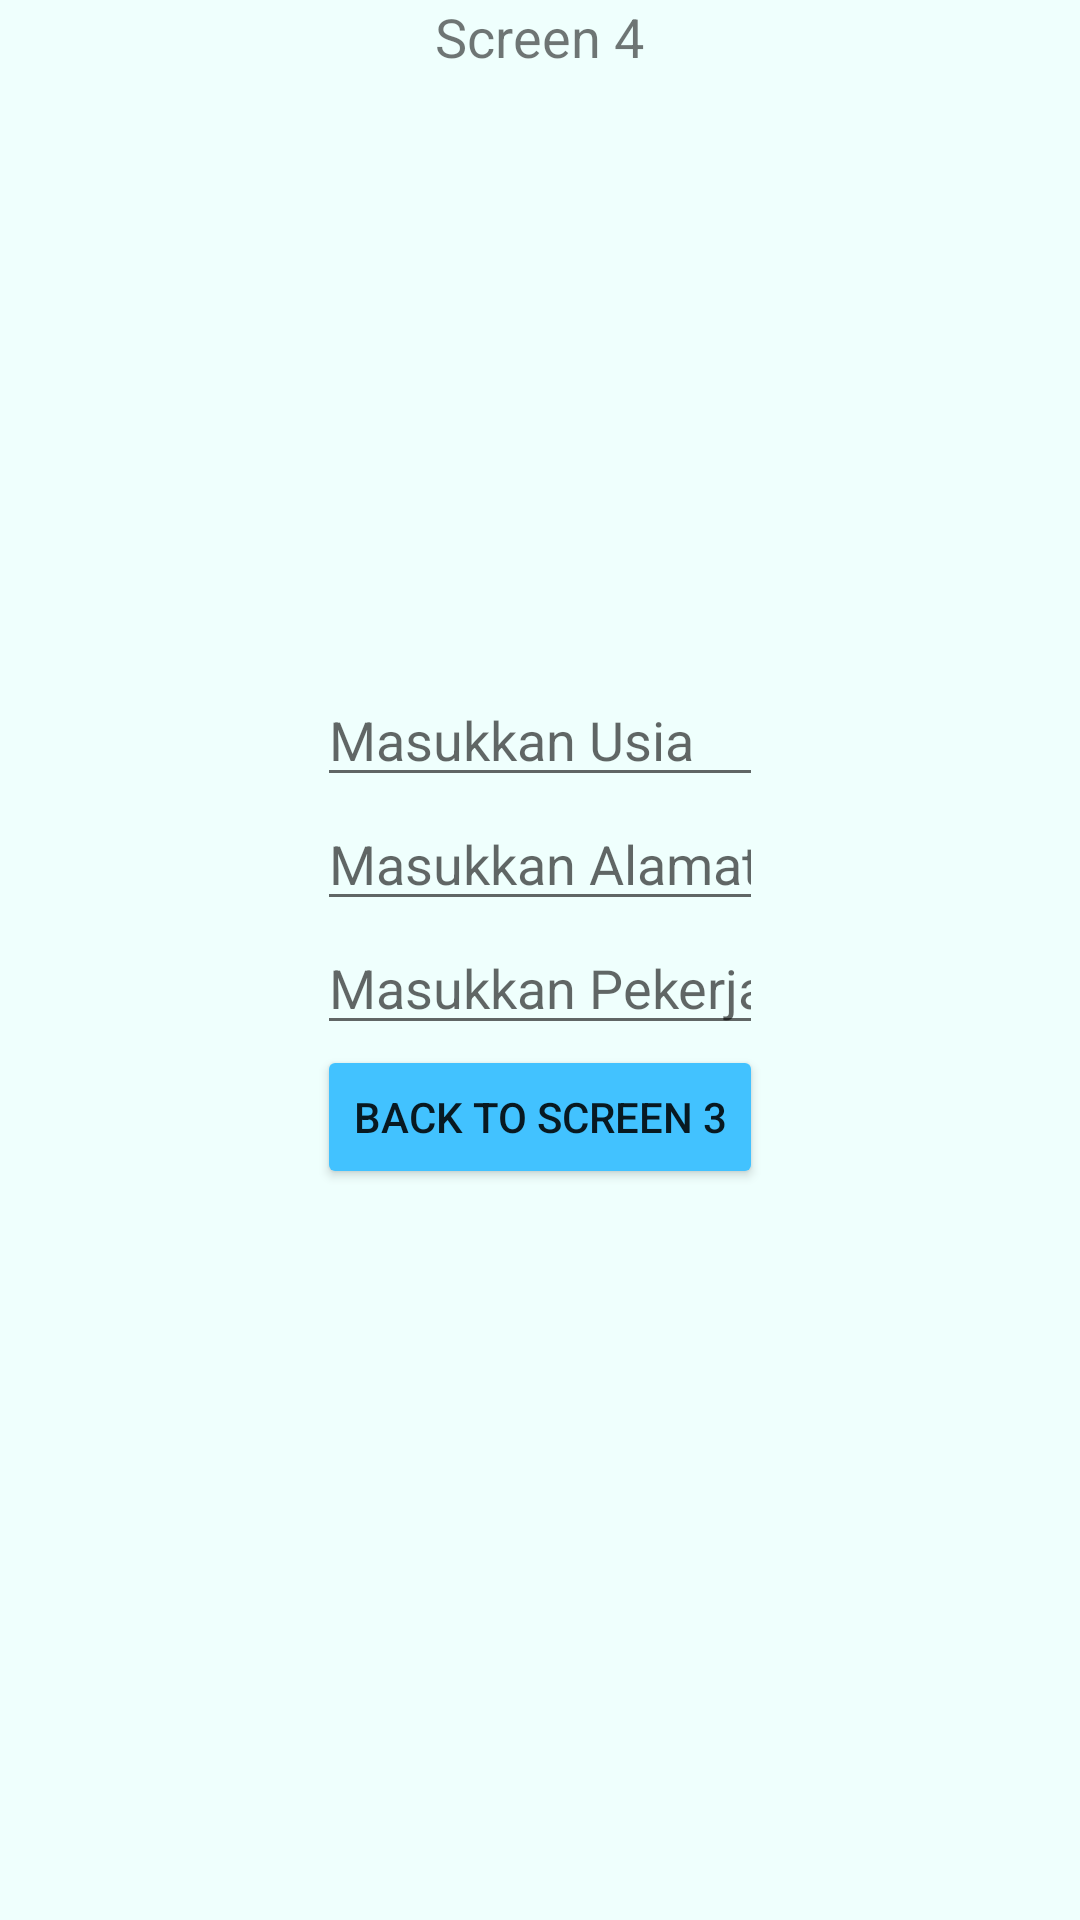

Produce the Android XML layout that renders to this screen, including the resource entries it uses.
<!-- AndroidManifest.xml: application theme Theme.ChallengeChapterThree -->
<!-- res/layout/fragment_fourth.xml -->
<?xml version="1.0" encoding="utf-8"?>
<FrameLayout xmlns:android="http://schemas.android.com/apk/res/android"
    xmlns:tools="http://schemas.android.com/tools"
    android:layout_width="match_parent"
    android:layout_height="match_parent"
    android:orientation="vertical"
    android:background="@color/customBlue"
    tools:context=".FourthFragment">

    <TextView
        android:textSize="18sp"
        android:layout_gravity="center_horizontal"
        android:layout_width="wrap_content"
        android:layout_height="wrap_content"
        android:text="Screen 4" />

    <LinearLayout
        android:orientation="vertical"
        android:layout_gravity="center"
        android:layout_width="wrap_content"
        android:layout_height="wrap_content">

        <EditText
            android:id="@+id/et_age"
            android:hint="Masukkan Usia"
            android:inputType="number"
            android:layout_width="match_parent"
            android:layout_height="wrap_content"/>

        <EditText
            android:id="@+id/et_address"
            android:hint="Masukkan Alamat"
            android:inputType="text"
            android:layout_width="match_parent"
            android:layout_height="wrap_content"/>

        <EditText
            android:id="@+id/et_job"
            android:hint="Masukkan Pekerjaan"
            android:inputType="text"
            android:layout_width="match_parent"
            android:layout_height="wrap_content"/>
        <Button
            android:id="@+id/btn_back_to_screen_tiga"
            android:layout_gravity="center_horizontal"
            android:backgroundTint="@color/custmBlue2"
            android:text="Back to Screen 3"
            android:layout_width="wrap_content"
            android:layout_height="wrap_content"/>

        <TextView
            android:id="@+id/tv_error"
            android:textColor="@android:color/holo_red_light"
            android:layout_gravity="center_horizontal"
            android:layout_width="wrap_content"
            android:layout_height="wrap_content"/>
    </LinearLayout>



</FrameLayout>
<!-- resources referenced by this layout -->
<resources>
  <color name="custmBlue2">#42C2FF</color>
  <color name="customBlue">#EFFFFD</color>
  <style name="Theme.ChallengeChapterThree" parent="Theme.MaterialComponents.DayNight.DarkActionBar">
          
          <item name="colorPrimary">@color/purple_500</item>
          <item name="colorPrimaryVariant">@color/purple_700</item>
          <item name="colorOnPrimary">@color/white</item>
          
          <item name="colorSecondary">@color/teal_200</item>
          <item name="colorSecondaryVariant">@color/teal_700</item>
          <item name="colorOnSecondary">@color/black</item>
          
          <item name="android:statusBarColor" tools:targetApi="l">?attr/colorPrimaryVariant</item>
          
      </style>
  <color name="purple_500">#FF6200EE</color>
  <color name="purple_700">#FF3700B3</color>
  <color name="white">#FFFFFFFF</color>
  <color name="teal_200">#FF03DAC5</color>
  <color name="teal_700">#FF018786</color>
  <color name="black">#FF000000</color>
</resources>
